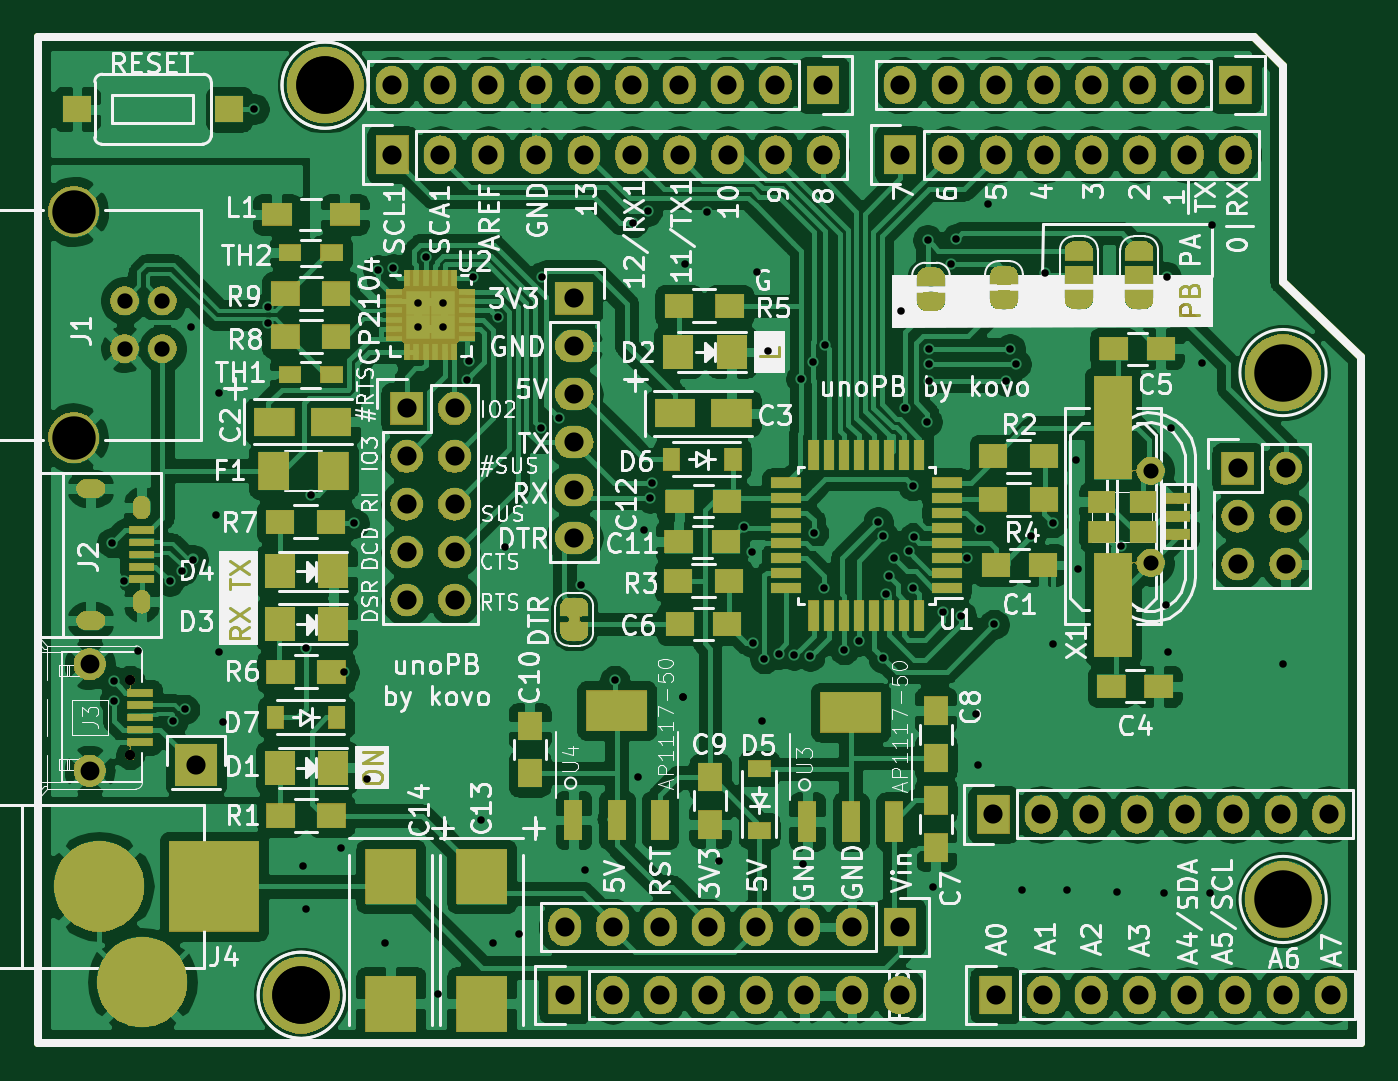
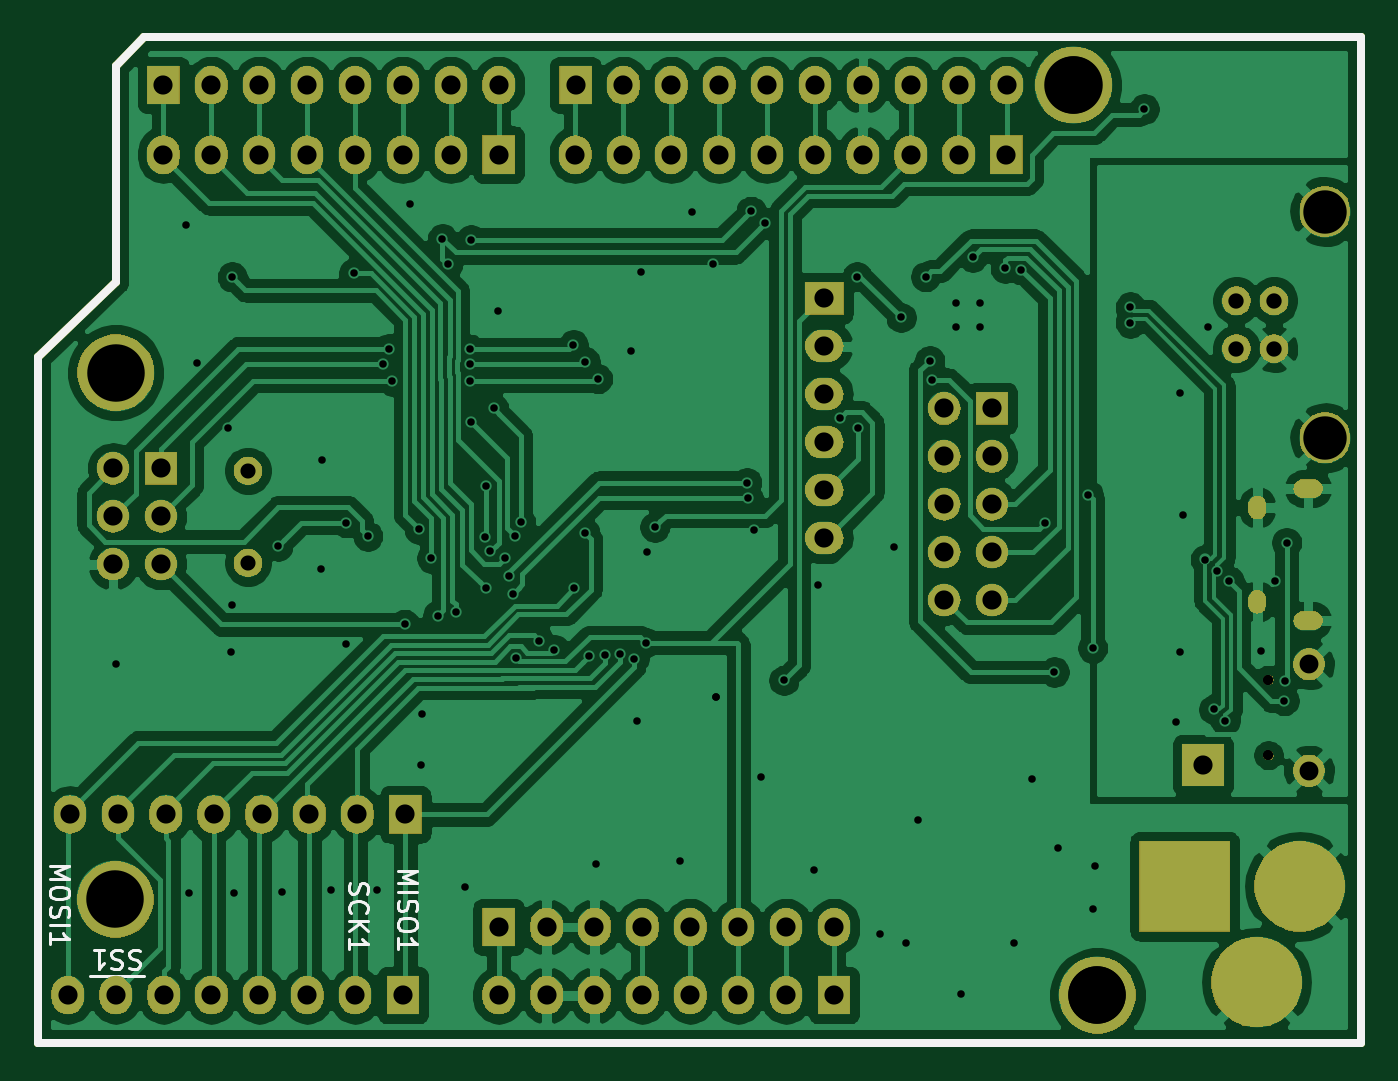
Circuit board: 8 layer files. Board 70.2 x 53.3 mm.
- bottom_copper: arduino_unoPB-B_Cu.gbl (185170 bytes)
- bottom_mask: arduino_unoPB-B_Mask.gbs (148485 bytes)
- bottom_silk: arduino_unoPB-B_SilkS.gbo (9784 bytes)
- outline: arduino_unoPB-Edge_Cuts.gm1 (905 bytes)
- top_copper: arduino_unoPB-F_Cu.gtl (345725 bytes)
- top_mask: arduino_unoPB-F_Mask.gts (184076 bytes)
- top_silk: arduino_unoPB-F_SilkS.gto (133981 bytes)
- drill: arduino_unoPB.drl (4859 bytes)

=== bottom_copper: arduino_unoPB-B_Cu.gbl (185170 bytes, source omitted) ===
=== bottom_mask: arduino_unoPB-B_Mask.gbs (148485 bytes, source omitted) ===
=== bottom_silk: arduino_unoPB-B_SilkS.gbo (9784 bytes, source omitted) ===
=== outline: arduino_unoPB-Edge_Cuts.gm1 ===
G04 #@! TF.GenerationSoftware,KiCad,Pcbnew,5.1.0-rc1-unknown-6bb8fde~66~ubuntu16.04.1*
G04 #@! TF.CreationDate,2019-02-10T19:19:22+01:00
G04 #@! TF.ProjectId,arduino_unoPB,61726475-696e-46f5-9f75-6e6f50422e6b,rev?*
G04 #@! TF.SameCoordinates,Original*
G04 #@! TF.FileFunction,Profile,NP*
%FSLAX46Y46*%
G04 Gerber Fmt 4.6, Leading zero omitted, Abs format (unit mm)*
G04 Created by KiCad (PCBNEW 5.1.0-rc1-unknown-6bb8fde~66~ubuntu16.04.1) date 2019-02-10 19:19:22*
%MOMM*%
%LPD*%
G04 APERTURE LIST*
%ADD10C,0.400000*%
G04 APERTURE END LIST*
D10*
X175831500Y-66294000D02*
X111315500Y-66294000D01*
X181493160Y-83248500D02*
X177355500Y-79248000D01*
X177355500Y-79248000D02*
X177355500Y-67818000D01*
X177355500Y-67818000D02*
X175831500Y-66294000D01*
X181493160Y-83248500D02*
X181493160Y-119634000D01*
X111315500Y-119634000D02*
X181493160Y-119634000D01*
X111315500Y-66294000D02*
X111315500Y-119634000D01*
M02*

=== top_copper: arduino_unoPB-F_Cu.gtl (345725 bytes, source omitted) ===
=== top_mask: arduino_unoPB-F_Mask.gts (184076 bytes, source omitted) ===
=== top_silk: arduino_unoPB-F_SilkS.gto (133981 bytes, source omitted) ===
=== drill: arduino_unoPB.drl ===
M48
; DRILL file {KiCad 5.1.0-rc1-unknown-6bb8fde~66~ubuntu16.04.1} date Ne 10. február 2019, 19:19:24 CET
; FORMAT={-:-/ absolute / metric / decimal}
; #@! TF.CreationDate,2019-02-10T19:19:24+01:00
; #@! TF.GenerationSoftware,Kicad,Pcbnew,5.1.0-rc1-unknown-6bb8fde~66~ubuntu16.04.1
FMAT,2
METRIC
T1C0.400
T2C0.500
T3C0.550
T4C0.800
T5C0.813
T6C1.000
T7C1.016
T8C2.301
T9C3.048
%
G90
G05
T1
X115.263Y-93.091
X115.363Y-100.452
X115.39Y-101.473
X115.888Y-95.123
X116.619Y-98.819
X118.311Y-95.123
X118.518Y-102.536
X118.972Y-94.588
X119.119Y-101.934
X119.454Y-81.661
X119.573Y-93.987
X120.759Y-91.63
X120.912Y-98.87
X120.937Y-85.153
X121.14Y-102.629
X122.809Y-70.104
X123.555Y-80.601
X123.555Y-81.451
X125.412Y-110.236
X125.539Y-112.522
X125.55Y-98.679
X125.803Y-90.551
X127.381Y-109.283
X127.582Y-99.949
X128.091Y-92.075
X128.778Y-105.6
X129.36Y-78.613
X129.731Y-114.3
X130.179Y-78.555
X131.504Y-80.376
X131.504Y-81.676
X131.907Y-77.952
X132.524Y-117.03
X132.804Y-80.376
X132.804Y-81.676
X134.069Y-84.455
X134.186Y-83.439
X134.402Y-78.989
X134.81Y-107.823
X135.445Y-114.3
X135.71Y-81.153
X136.091Y-93.345
X136.843Y-113.855
X137.996Y-87.012
X138.049Y-78.994
X138.938Y-86.487
X140.129Y-95.326
X140.335Y-110.426
X141.922Y-100.393
X142.9Y-76.124
X143.129Y-105.537
X143.493Y-92.412
X143.662Y-75.514
X143.815Y-90.729
X143.888Y-89.913
X145.542Y-101.282
X145.542Y-101.282
X145.669Y-78.319
X146.812Y-75.565
X147.447Y-109.982
X148.765Y-92.268
X149.172Y-93.599
X149.23Y-98.4
X149.479Y-78.74
X149.733Y-102.552
X149.86Y-99.251
X150.05Y-82.931
X150.625Y-99.017
X151.424Y-99.066
X151.79Y-84.404
X151.892Y-110.109
X152.273Y-99.123
X152.458Y-83.502
X152.474Y-92.583
X153.035Y-95.504
X153.083Y-82.617
X154.087Y-98.766
X154.887Y-98.316
X155.882Y-92.001
X156.149Y-99.216
X156.162Y-92.751
X156.292Y-95.803
X156.474Y-94.869
X156.728Y-93.916
X157.099Y-80.835
X157.317Y-85.977
X157.505Y-93.562
X157.739Y-90.081
X157.744Y-95.504
X157.782Y-92.812
X158.496Y-86.677
X158.506Y-77.035
X158.559Y-82.829
X158.559Y-83.629
X158.559Y-84.519
X158.814Y-111.379
X159.332Y-96.774
X159.742Y-78.335
X160.03Y-76.98
X160.284Y-96.965
X160.609Y-93.91
X161.1Y-102.171
X161.163Y-104.902
X161.272Y-92.365
X161.734Y-75.12
X162.026Y-97.43
X162.687Y-84.519
X162.877Y-82.804
X163.195Y-83.629
X163.512Y-111.506
X163.985Y-92.746
X164.727Y-78.803
X165.141Y-92.029
X165.163Y-98.489
X165.925Y-111.506
X166.403Y-88.704
X166.494Y-94.501
X168.529Y-111.633
X168.746Y-93.273
X171.069Y-111.697
X171.166Y-96.426
X171.178Y-79.007
X171.26Y-98.87
X171.412Y-87.013
X173.037Y-83.566
X173.482Y-111.697
X173.609Y-76.263
X177.355Y-99.504
T3
X116.226Y-100.362
X116.226Y-104.361
T4
X170.337Y-89.281
X170.337Y-94.163
T5
X115.931Y-80.264
X115.931Y-82.804
X117.93Y-80.264
X117.93Y-82.804
T6
X114.076Y-99.537
X114.076Y-105.187
T7
X139.774Y-80.137
X139.774Y-82.677
X139.774Y-85.217
X139.774Y-87.757
X139.774Y-90.297
X139.774Y-92.837
X157.046Y-72.517
X159.586Y-72.517
X162.126Y-72.517
X164.666Y-72.517
X167.206Y-72.517
X169.746Y-72.517
X172.286Y-72.517
X174.826Y-72.517
X130.884Y-85.979
X130.884Y-88.519
X130.884Y-91.059
X130.884Y-93.599
X130.884Y-96.139
X133.424Y-85.979
X133.424Y-88.519
X133.424Y-91.059
X133.424Y-93.599
X133.424Y-96.139
X130.112Y-68.834
X132.651Y-68.834
X135.191Y-68.834
X137.731Y-68.834
X140.272Y-68.834
X142.811Y-68.834
X145.351Y-68.834
X147.891Y-68.834
X150.431Y-68.834
X152.971Y-68.834
X157.046Y-68.834
X159.586Y-68.834
X162.126Y-68.834
X164.666Y-68.834
X167.206Y-68.834
X169.746Y-68.834
X172.286Y-68.834
X174.826Y-68.834
X139.266Y-113.474
X141.806Y-113.474
X144.346Y-113.474
X146.886Y-113.474
X149.426Y-113.474
X151.966Y-113.474
X154.506Y-113.474
X157.046Y-113.474
X174.953Y-89.154
X174.953Y-91.694
X174.953Y-94.234
X177.493Y-89.154
X177.493Y-91.694
X177.493Y-94.234
X119.708Y-104.902
X139.266Y-117.094
X141.806Y-117.094
X144.346Y-117.094
X146.886Y-117.094
X149.426Y-117.094
X151.966Y-117.094
X154.506Y-117.094
X157.046Y-117.094
X162.115Y-117.094
X164.655Y-117.094
X167.195Y-117.094
X169.736Y-117.094
X172.275Y-117.094
X174.815Y-117.094
X177.355Y-117.094
X179.895Y-117.094
X161.999Y-107.505
X164.539Y-107.505
X167.079Y-107.505
X169.619Y-107.505
X172.159Y-107.505
X174.699Y-107.505
X177.239Y-107.505
X179.779Y-107.505
X130.122Y-72.517
X132.662Y-72.517
X135.202Y-72.517
X137.742Y-72.517
X140.282Y-72.517
X142.822Y-72.517
X145.362Y-72.517
X147.902Y-72.517
X150.442Y-72.517
X152.982Y-72.517
T8
X113.231Y-75.535
X113.231Y-87.533
T9
X125.296Y-117.094
X177.366Y-112.014
X126.555Y-68.834
X177.355Y-84.074
X125.296Y-117.094
X126.566Y-68.834
T2
G00X113.8Y-90.225
M15
G01X114.45Y-90.225
M16
G05
G00X113.8Y-97.225
M15
G01X114.45Y-97.225
M16
G05
T3
G00X116.825Y-91.075
M15
G01X116.825Y-91.375
M16
G05
G00X116.825Y-96.075
M15
G01X116.825Y-96.375
M16
G05
T7
G00X114.574Y-110.553
M15
G01X114.574Y-112.078
M16
G05
G00X116.098Y-116.395
M15
G01X117.622Y-116.395
M16
G05
G00X120.67Y-110.553
M15
G01X120.67Y-112.078
M16
G05
T0
M30

